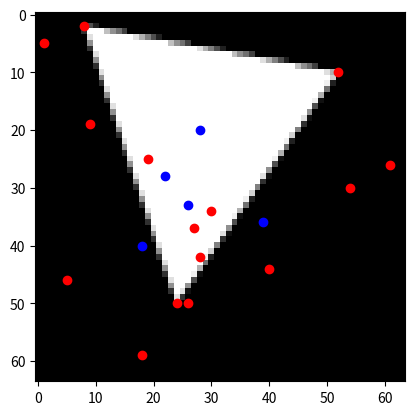

This figure's Python source:
import numpy as np
import matplotlib.pyplot as plt


# 栅格区域大小
shape = (64, 64)


# 随机生成5个三角形
def generate_random_triangle():
    while True:
        # 在栅格范围内随机生成三个点
        p1 = np.random.randint(0, shape[0], size=2)
        p2 = np.random.randint(0, shape[1], size=2)
        p3 = np.random.randint(0, shape[0], size=2)
        # 确保这三个点不共线
        if (p2[1] - p1[1]) * (p3[0] - p1[0]
                              ) != (p3[1] - p1[1]) * (p2[0] - p1[0]):
            if (p2[1] - p1[1]) * (p3[0] - p1[0]
                                  ) != -1*(p3[1] - p1[1]) * (p2[0] - p1[0]):
                plt.plot(p1[0], p1[1], 'ro')
                plt.plot(p2[0], p2[1], 'ro')
                plt.plot(p3[0], p3[1], 'ro')
            break
    return p1, p2, p3


def area(x1, y1, x2, y2, x3, y3):
    return abs((x1 * (y2 - y3) + x2 * (y3 - y1) + x3 * (y1 - y2)) / 2.0)


def is_inside_triangle(x1, y1, x2, y2, x3, y3, x, y):
    total_area = area(x1, y1, x2, y2, x3, y3)
    area1 = area(x, y, x2, y2, x3, y3)
    area2 = area(x1, y1, x, y, x3, y3)
    area3 = area(x1, y1, x2, y2, x, y)
    return total_area == (area1 + area2 + area3)


# 计算一个点是否在三角形内
def point_in_triangle(point, triangle):
    p1, p2, p3 = triangle
    return is_inside_triangle(p1[0], p1[1],
                              p2[0], p2[1], p3[0], p3[1], point[0], point[1])


def takef(point):
    return point[0]


def takes(point):
    return point[1]


def sampling(grid, point, triangle):
    brightness = 0
    if 0 <= point[0] < len(grid) and 0 <= point[1] < len(grid[0]):
        mat = [(-3/8, -3/8), (-1/8, -3/8),
               (1/8, -3/8), (3/8, -3/8),
               (-3/8, -1/8), (-1/8, -1/8),
               (1/8, -1/8), (3/8, -1/8),
               (-3/8, 1/8), (-1/8, 1/8),
               (1/8, 1/8), (3/8, 1/8),
               (-3/8, 3/8), (-1/8, 3/8),
               (1/8, 3/8), (3/8, 3/8)]
        brightness = 0
        for dx, dy in mat:
            nx2, ny2 = point[0] + dx, point[1] + dy
            if point_in_triangle([nx2, ny2], triangle):
                # plt.plot(nx2, ny2, 'go') # 去掉注释显示采样点
                brightness += 1/16
        grid[point[1], point[0]] = brightness
    return brightness


def midcheck(grid, triangle):
    p1, p2, p3 = triangle
    listlr = [p1, p2, p3]
    listud = [p1, p2, p3]
    listud.sort(key=takes)
    listlr.sort(key=takef)
    L = listlr[0][0]
    R = listlr[2][0]
    U = listud[0][1]
    D = listud[2][1]
    SX = listlr[1][0]
    SY = listlr[1][1]
    lhb = rhb = SX
    for j in range(SY, U-1, -1):
        flag = 0
        for i in range(SX, L-1, -1):
            if sampling(grid, [i, j], triangle) == 0:
                if i == SX:
                    flag = 1
                if flag == 0:
                    break
                if flag == 1 and lhb > L:
                    continue
            else:
                if lhb > i:
                    lhb = i            # 记录所到达过的最左侧
        flag = 0
        for i in range(SX+1, R+1, 1):
            if sampling(grid, [i, j], triangle) == 0:
                if i == SX+1:
                    flag = 1
                if flag == 0:
                    break
                if flag == 1 and rhb < R:
                    continue
            else:
                if rhb < i:
                    rhb = i            # 记录所到达过的最右侧
    for j in range(SY+1, D+1, 1):
        flag = 0
        for i in range(SX, L-1, -1):
            if sampling(grid, [i, j], triangle) == 0:
                if i == SX:
                    flag = 1
                if flag == 0:
                    break
                if flag == 1 and lhb > L:
                    continue
            else:
                if lhb > i:
                    lhb = i            # 记录所到达过的最左侧
        flag = 0
        for i in range(SX+1, R+1, 1):
            if sampling(grid, [i, j], triangle) == 0:
                if i == SX+1:
                    flag = 1
                if flag == 0:
                    break
                if flag == 1 and rhb < R:
                    continue
            else:
                if rhb < i:
                    rhb = i            # 记录所到达过的最右侧


# 检查每个栅格点是否在任何三角形内
def check_grid_points():
    grid = np.zeros(shape, dtype=float)
    centroids = []
    for _ in range(1):
        triangle = generate_random_triangle()
        p1, p2, p3 = triangle
        print(p1, p2, p3)
        centroids = np.mean(triangle, axis=0)
        plt.plot(int(centroids[0]), int(centroids[1]), 'bo')
        midcheck(grid, triangle)
    return grid, centroids


# 可视化结果
for i in range(5):
    grid, centroids = check_grid_points()
    plt.imshow(grid, cmap='gray')
    plt.show()
